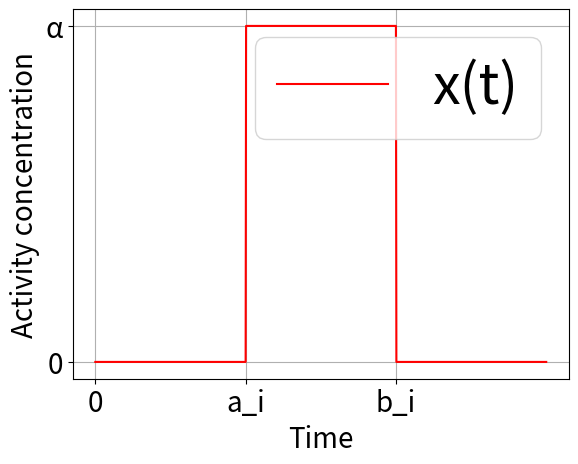

The matplotlib source for this figure:
import numpy as np
import matplotlib.pyplot as plt

time = np.linspace(0,60,1000)
delay=40

def aif(time, alpha, a, b):
    return alpha*(np.heaviside(time-a,0) - np.heaviside(time-b,0))

def realf(time,alpha,a,b,beta):
    return alpha*(np.heaviside(time-a,0)*(1 - (np.exp(-beta*(time-a)))) - np.heaviside(time-b,0)*(1 - (np.exp(-beta*(time-b)))))

plt.plot(time, aif(time, 50, 20, 40), 'red',label='x(t)')
plt.grid()
plt.xlabel('Time', fontsize=20)
plt.ylabel('Activity concentration', fontsize=20)
plt.legend(fontsize=40)
plt.xticks([0,20,40],['0','a_i','b_i'], fontsize=20)
plt.yticks([0,50],['0','α'], fontsize=20)
plt.show()